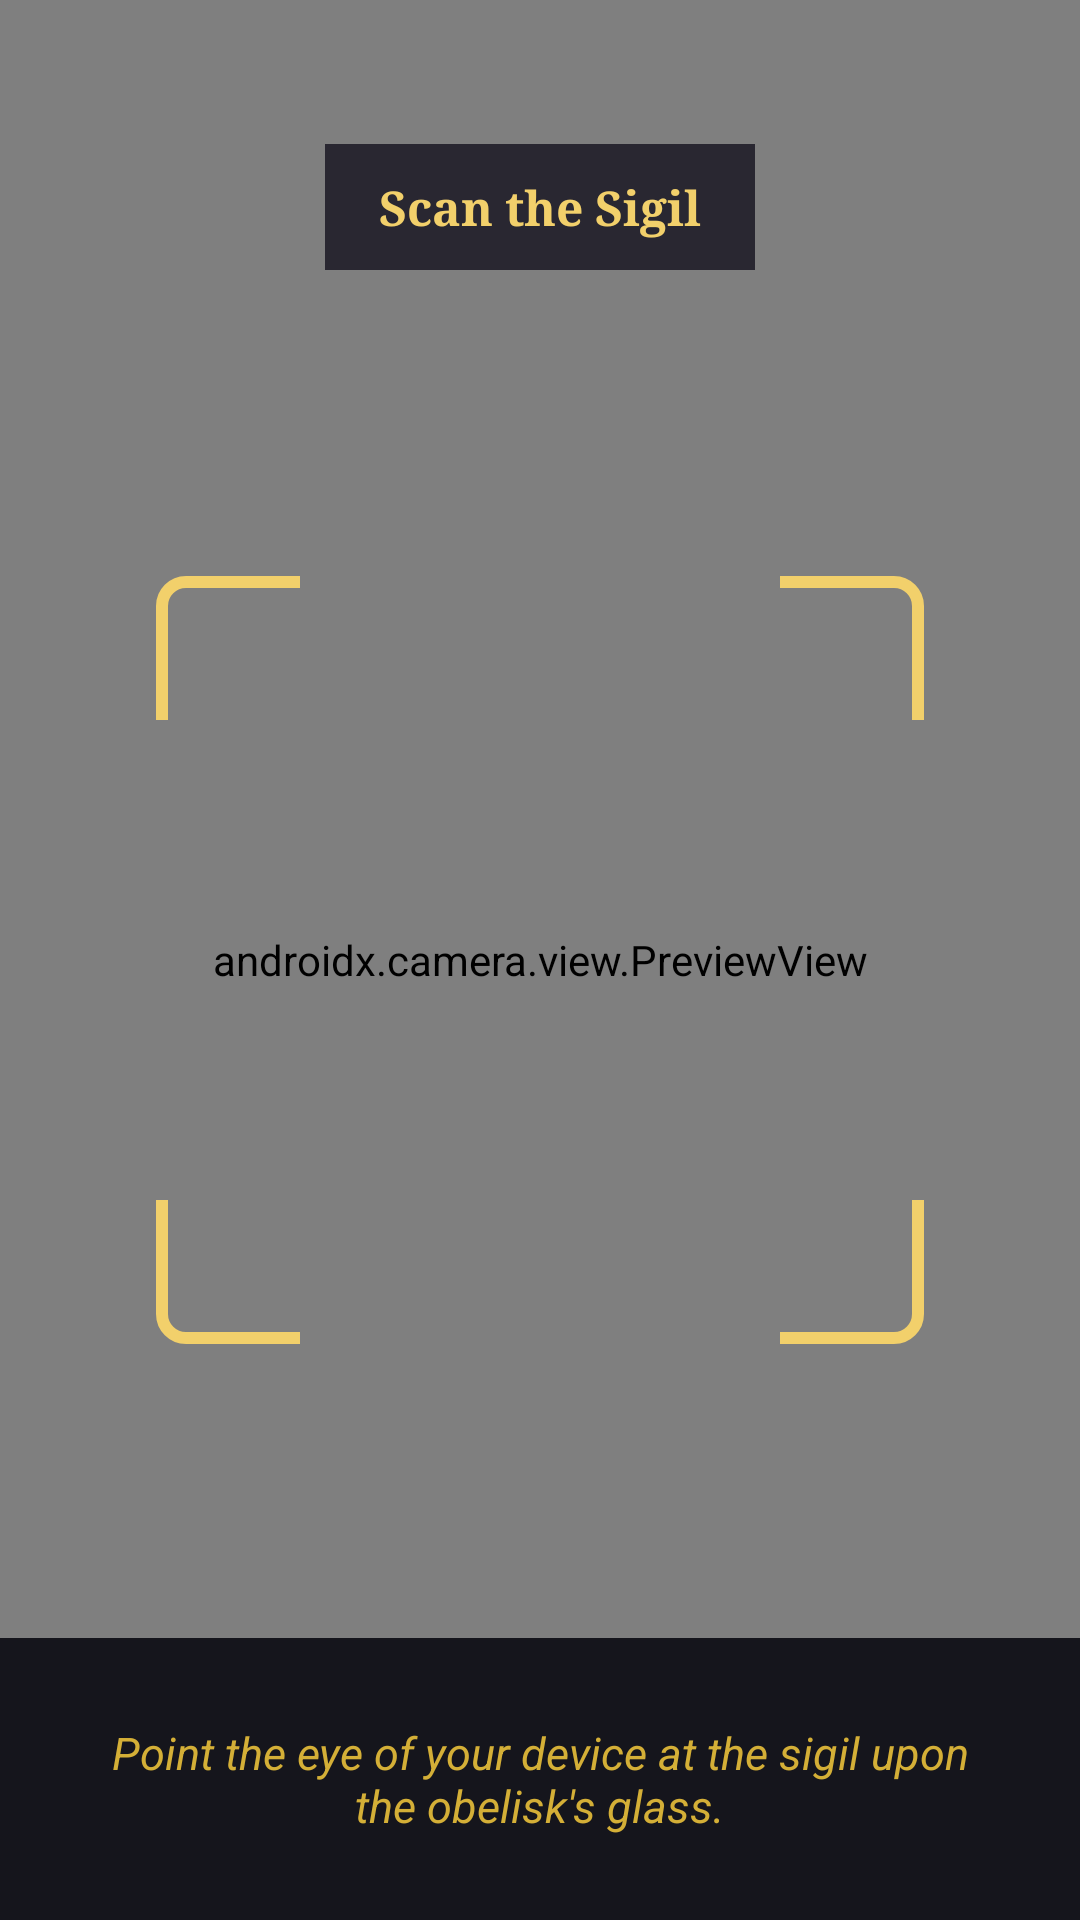

The Android layout XML behind this screen, and the referenced resources:
<!-- AndroidManifest.xml: activity theme Theme.Obelisk -->
<!-- res/layout/activity_qr_scan.xml -->
<?xml version="1.0" encoding="utf-8"?>
<FrameLayout xmlns:android="http://schemas.android.com/apk/res/android"
    android:layout_width="match_parent"
    android:layout_height="match_parent"
    android:background="@color/rune_void">

    <androidx.camera.view.PreviewView
        android:id="@+id/previewView"
        android:layout_width="match_parent"
        android:layout_height="match_parent" />

    <ImageView
        android:layout_width="260dp"
        android:layout_height="260dp"
        android:layout_gravity="center"
        android:src="@drawable/ic_scan_frame"
        android:contentDescription="@null" />

    <TextView
        android:layout_width="wrap_content"
        android:layout_height="wrap_content"
        android:layout_gravity="top|center_horizontal"
        android:layout_marginTop="48dp"
        android:paddingHorizontal="18dp"
        android:paddingVertical="10dp"
        android:background="#CC14121F"
        android:text="Scan the Sigil"
        android:textColor="@color/rune_gold_bright"
        android:textStyle="bold"
        android:textSize="16sp"
        android:typeface="serif" />

    <TextView
        android:id="@+id/hintText"
        android:layout_width="match_parent"
        android:layout_height="wrap_content"
        android:layout_gravity="bottom"
        android:padding="28dp"
        android:background="#E60B0A12"
        android:text="Point the eye of your device at the sigil upon the obelisk's glass."
        android:textColor="@color/rune_gold"
        android:textSize="15sp"
        android:typeface="sans"
        android:textStyle="italic"
        android:gravity="center" />

</FrameLayout>
<!-- resources referenced by this layout -->
<resources>
  <color name="rune_gold">#D4AF37</color>
  <color name="rune_gold_bright">#F2D06B</color>
  <color name="rune_void">#0B0A12</color>
  <!-- drawable ic_scan_frame (drawable) -->
  <?xml version="1.0" encoding="utf-8"?>
  <vector xmlns:android="http://schemas.android.com/apk/res/android"
      android:width="260dp"
      android:height="260dp"
      android:viewportWidth="260"
      android:viewportHeight="260">
      
      <path android:strokeColor="#F2D06B" android:strokeWidth="4" android:pathData="M4,50 L4,12 A8,8 0 0 1 12,4 L50,4" />
      
      <path android:strokeColor="#F2D06B" android:strokeWidth="4" android:pathData="M210,4 L248,4 A8,8 0 0 1 256,12 L256,50" />
      
      <path android:strokeColor="#F2D06B" android:strokeWidth="4" android:pathData="M256,210 L256,248 A8,8 0 0 1 248,256 L210,256" />
      
      <path android:strokeColor="#F2D06B" android:strokeWidth="4" android:pathData="M50,256 L12,256 A8,8 0 0 1 4,248 L4,210" />
  </vector>
  <style name="Theme.Obelisk" parent="Theme.MaterialComponents.DayNight.NoActionBar">
          <item name="android:windowBackground">@drawable/bg_gradient_void</item>
          <item name="colorPrimary">@color/rune_arcane</item>
          <item name="colorPrimaryDark">@color/rune_void</item>
          <item name="colorAccent">@color/rune_gold</item>
          <item name="colorSurface">@color/rune_panel</item>
          <item name="colorControlHighlight">@color/rune_arcane</item>
          <item name="android:textColorPrimary">@color/rune_text_primary</item>
          <item name="android:textColorSecondary">@color/rune_text_muted</item>
          <item name="android:statusBarColor">@color/rune_void</item>
          <item name="android:navigationBarColor">@color/rune_void</item>
      </style>
  <!-- drawable bg_gradient_void (drawable) -->
  <?xml version="1.0" encoding="utf-8"?>
  <shape xmlns:android="http://schemas.android.com/apk/res/android"
      android:shape="rectangle">
      <gradient
          android:type="radial"
          android:gradientRadius="420dp"
          android:centerX="0.5"
          android:centerY="0.28"
          android:startColor="#1A1530"
          android:endColor="#0A0912" />
  </shape>
  <color name="rune_arcane">#7B5CFA</color>
  <color name="rune_panel">#1C1930</color>
  <color name="rune_text_primary">#EDE6F5</color>
  <color name="rune_text_muted">#9A8FB5</color>
</resources>
